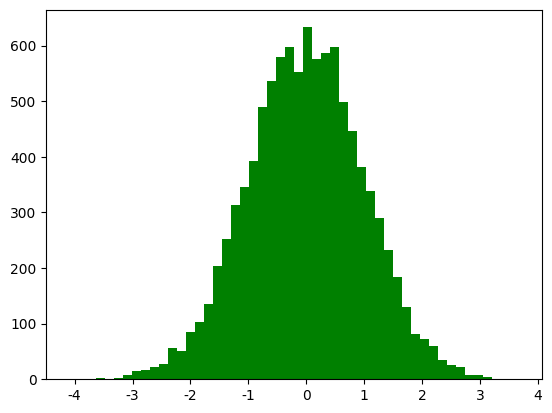

This figure's Python source: (Note: this script raises an exception after producing the figure.)
# -*- coding: utf-8 -*-
"""
Created on Sun Sep  9 16:35:01 2018

[redacted]
"""
import numpy as np
from scipy import stats
import math
import matplotlib as mpl
import matplotlib.pyplot as plt
from mpl_toolkits.mplot3d import Axes3D
from matplotlib import cm
import seaborn


def calc_statistics(x):
    n=x.shape[0]
    
    m=0
    m2=0
    m3=0
    m4=0
    for t in x:
        m+=t
        m2+=t*t
        m3+=t**3
        m4+=t**4
        
    m/=n
    m2/=n
    m3/=n
    m4/=n
    
    mu=m
    sigma=np.sqrt(m2-mu*mu)
    skew=(m3-3*mu*m2+2*mu**3)/sigma**3
    kurtosis=(m4-4*mu*m3+6*mu*mu*m2-4*mu**3*mu+mu**4)/sigma**4-3
    print('手动计算均值、标准差、偏度、峰度:',mu,sigma,skew,kurtosis)
    
    
#    使用系统函数验证
    mu=np.mean(x,axis=0)
    sigma=np.std(x,axis=0)
    skew=stats.skew(x)
    kurtosis=stats.kurtosis(x)
    return mu,sigma,skew,kurtosis

if __name__=='__main__':
    
    d=np.random.randn(10000)
    print(d)
    print(d.shape)
    mu,sigma,skew,kurtosis=calc_statistics(d)
    print('函数库计算均值，标准差，偏度，峰度：',mu,sigma,skew,kurtosis)
    
#    一维直方图
    mpl.rcParams['font.sans-serif']='SimHei'
    mpl.rcParams['axes.unicode_minus']=False
    
    plt.figure(num=1,facecolor='w')
    y1,x1,dummy=plt.hist(d,bins=50,normed=True,color='g',alpha=0.75)
    t=np.arange(x1.min(),x1.max(),0.05)
    y=np.exp(-t**2/2)/math.sqrt(2*math.pi)
    plt.plot(t,y,'r',lw=2)
    plt.title('高斯分布，样本个数:%d'% d.shape[0])
    plt.grid(True)
    plt.show()
    
    d=np.random.randn(100000,2)
    mu,sigma,skew,kurtosis=calc_statistics(d)
    print('函数库计算均值，标准差，偏度，峰度:',mu,sigma,skew,kurtosis)
    
    
#    二维图像
    N=30
    density,edges=np.histogramdd(d,bins=[N,N])
    print('样本总数:',np.sum(density))
    density/=density.max()
    x=y=np.arange(N)
    print('x=',x)
    print('y=',y)
    t=np.meshgrid(x,y)
    print(t)
    fig=plt.figure(facecolor='w')
    ax=fig.add_subplot(111,projection='3d')
    ax.scatter(t[0],t[1],density,c='r',s=50*density,marker='o',depthshade=True)
    ax.plot_surface(t[0],t[1],density,cmap=cm.Accent,rstride=1,cstride=1,alpha=0.9,lw=0.75)
    ax.set_xlabel('X')
    ax.set_ylabel('Y')
    ax.set_zlabel('Z')
    plt.title('二元高斯分布，样本个数:%d'% d.shape[0],fontsize=15)
    plt.tight_layout(0.1)
    plt.show()
    
    
    
    
    
    
    
    
    
    
    